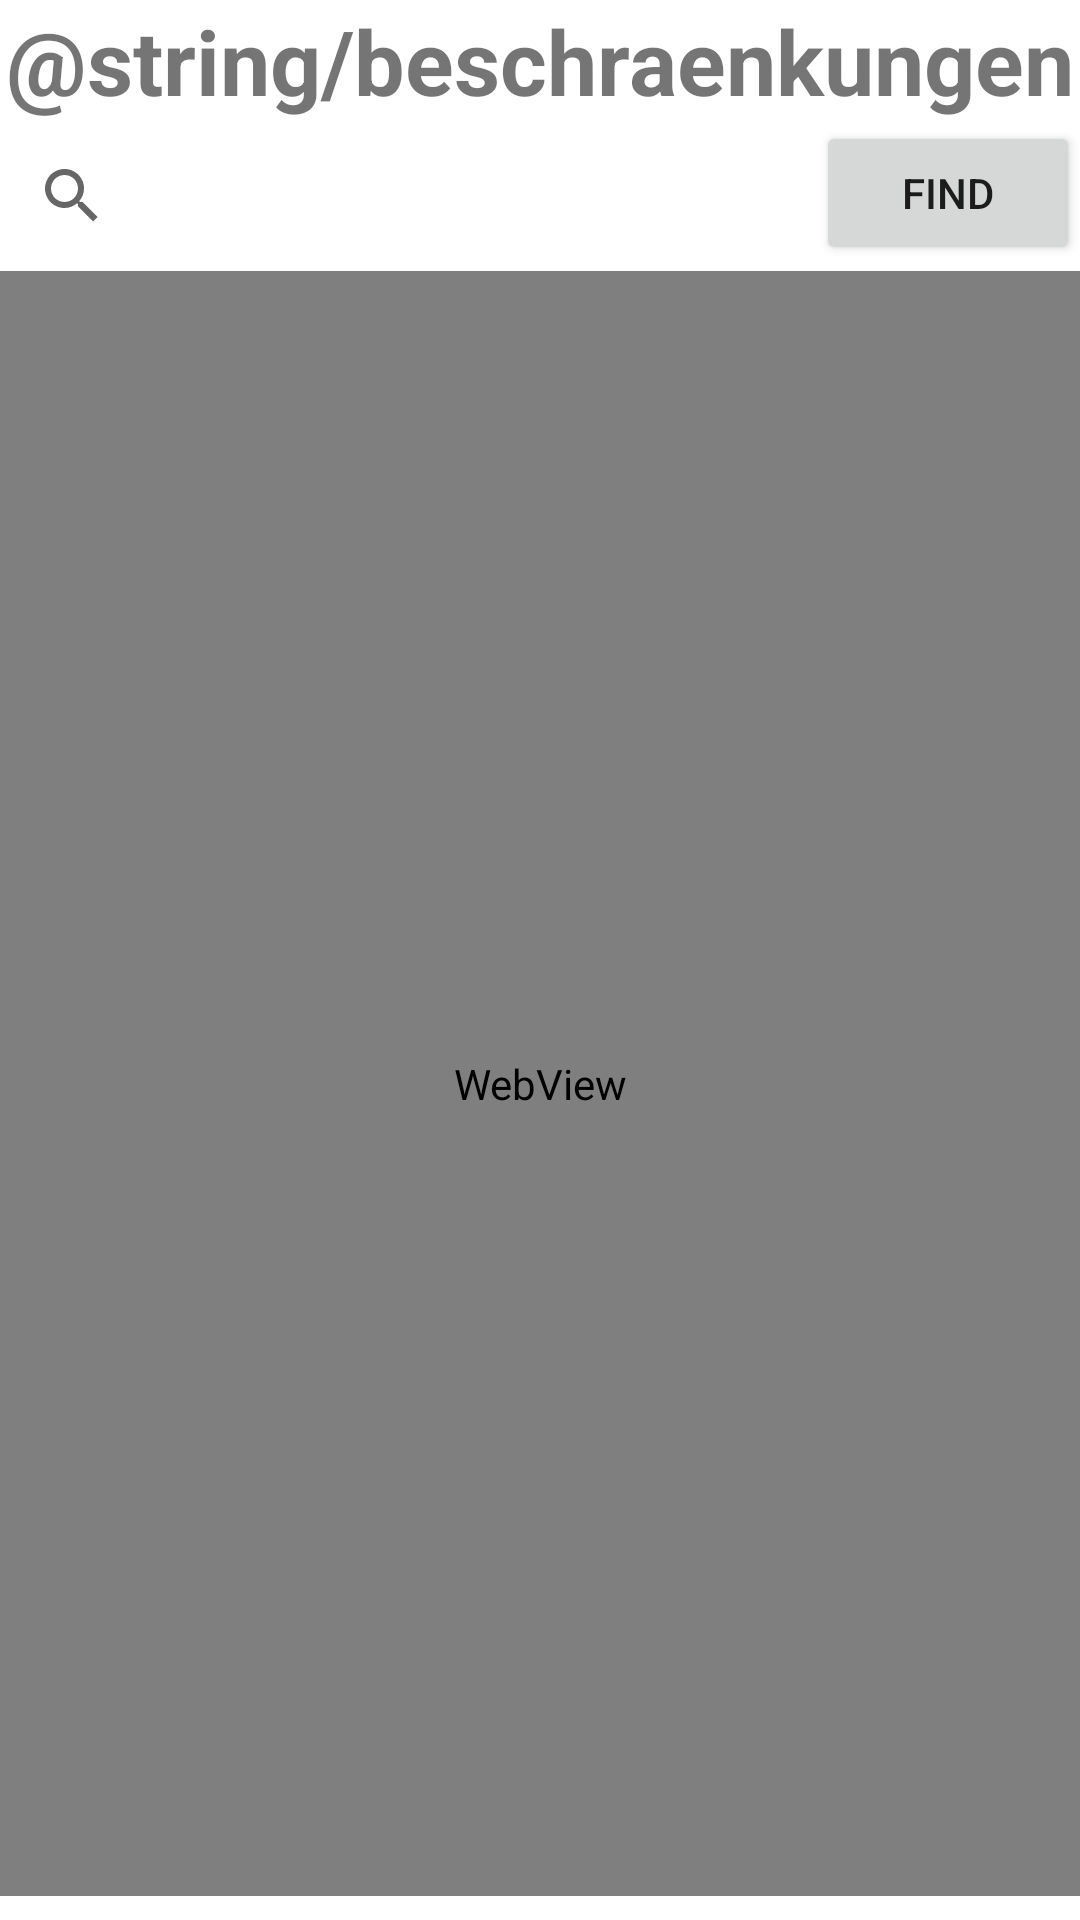

Here is an Android app screen rendered from its layout file. Give the layout XML and the strings, colors and styles it references.
<!-- AndroidManifest.xml: application theme Theme.CoronaInfoApp -->
<!-- res/layout/activity_beschraenkungen.xml -->
<?xml version="1.0" encoding="utf-8"?>
<androidx.constraintlayout.widget.ConstraintLayout xmlns:android="http://schemas.android.com/apk/res/android"
    xmlns:app="http://schemas.android.com/apk/res-auto"
    xmlns:tools="http://schemas.android.com/tools"
    android:layout_width="match_parent"
    android:layout_height="match_parent"
    tools:context="fhj.ima.com.example.coronainfoapp.Beschraenkungen">


    <TextView
        android:id="@+id/textView"
        android:layout_width="wrap_content"
        android:layout_height="wrap_content"
        android:text="@string/beschraenkungen"
        android:textSize="@dimen/size"
        android:textStyle="bold"
        app:layout_constraintEnd_toEndOf="parent"
        app:layout_constraintStart_toStartOf="parent"
        app:layout_constraintTop_toTopOf="parent" />

    <SearchView
        android:id="@+id/beschraenkungenSearchView"
        android:layout_width="0dp"
        android:layout_height="50dp"
        app:layout_constraintEnd_toStartOf="@+id/beschraenkungenFind"
        app:layout_constraintStart_toStartOf="parent"
        app:layout_constraintTop_toBottomOf="@+id/textView" />

    <Button
        android:id="@+id/beschraenkungenFind"
        android:layout_width="wrap_content"
        android:layout_height="wrap_content"
        android:text="Find"
        app:layout_constraintEnd_toEndOf="parent"
        app:layout_constraintTop_toTopOf="@+id/beschraenkungenSearchView" />

    <androidx.constraintlayout.widget.ConstraintLayout
        android:id="@+id/constraintLayout"
        android:layout_width="0dp"
        android:layout_height="0dp"
        android:layout_marginBottom="8dp"
        app:layout_constraintBottom_toBottomOf="parent"
        app:layout_constraintEnd_toEndOf="parent"
        app:layout_constraintHorizontal_bias="0.0"
        app:layout_constraintStart_toStartOf="parent"
        app:layout_constraintTop_toBottomOf="@+id/beschraenkungenSearchView">


        <WebView
            android:id="@+id/beschraenkungenHtml"
            android:layout_width="0dp"
            android:layout_height="0dp"
            android:text="@string/beschraenkungenText"
            app:layout_constraintBottom_toBottomOf="parent"
            app:layout_constraintEnd_toEndOf="parent"
            app:layout_constraintStart_toStartOf="parent"
            app:layout_constraintTop_toTopOf="parent" />

    </androidx.constraintlayout.widget.ConstraintLayout>


</androidx.constraintlayout.widget.ConstraintLayout>
<!-- resources referenced by this layout -->
<resources>
  <dimen name="size">30dp</dimen>
  <string name="beschraenkungen">Restrictions</string>
  <string name="beschraenkungenText">30.12: \n✱ Culture: Museums, libraries, libraries and archives will be closed. \n✱ Leisure: Animal parks, zoos and botanical gardens remain closed. &gt;</string>
  <style name="Theme.CoronaInfoApp" parent="Theme.MaterialComponents.DayNight.DarkActionBar">
          
          <item name="colorPrimary">@color/purple_500</item>
          <item name="colorPrimaryVariant">@color/purple_700</item>
          <item name="colorOnPrimary">@color/white</item>
          
          <item name="colorSecondary">@color/teal_200</item>
          <item name="colorSecondaryVariant">@color/teal_700</item>
          <item name="colorOnSecondary">@color/black</item>
          
          <item name="android:statusBarColor" tools:targetApi="l">?attr/colorPrimaryVariant</item>
          
      </style>
  <color name="white">#FFFFFFFF</color>
  <color name="teal_200">#FF03DAC5</color>
  <color name="teal_700">#FF018786</color>
  <color name="black">#FF000000</color>
  <!-- not gathered from this repository: default colours our renderer supplied (Android Studio template values) -->
  <color name="purple_500">#FF6200EE</color>
  <color name="purple_700">#FF3700B3</color>
</resources>
